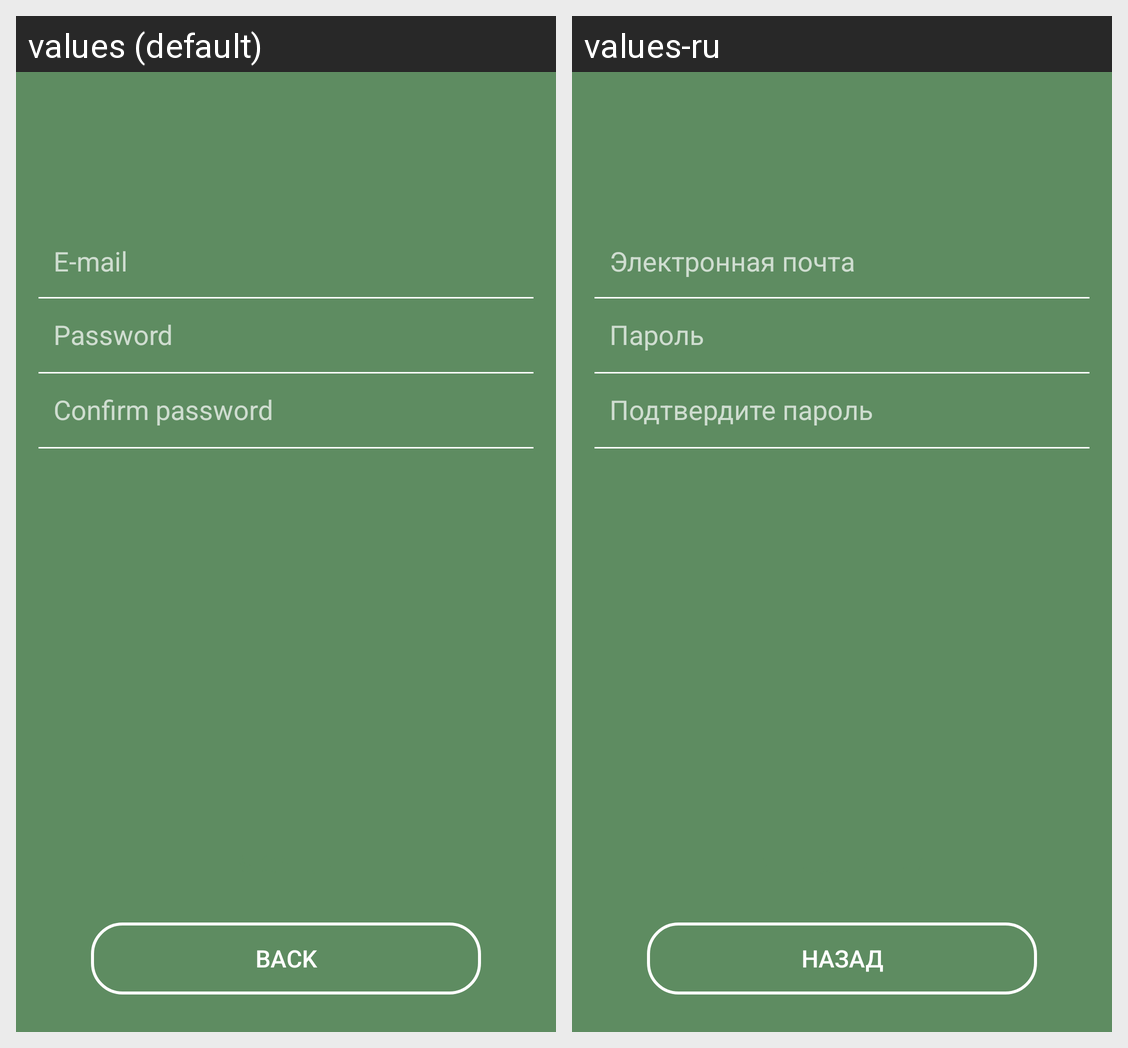

Here is an Android app screen in its default locale and in the app's own translations. Write out the translated-string differences for the strings that appear on this screen.
Android screen res/layout/activity_registration.xml rendered under 2 locales, left to right: values (default), values-ru. Device: Nexus 5 (rendered at 1080×1920; each locale shown at half size, 540×960, under a caption strip naming it); theme Theme.PetNotes.
Strings drawn on this screen, with the default value and each locale's value (text and hints the layout hard-codes, and strings that could not be matched under every locale, appear in the picture but are not listed):

back_button
  values: BACK
  values-ru: НАЗАД

mail_input_text
  values: E-mail
  values-ru: Электронная почта

password_input_text
  values: Password
  values-ru: Пароль

confirm_password_input_text
  values: Confirm password
  values-ru: Подтвердите пароль
